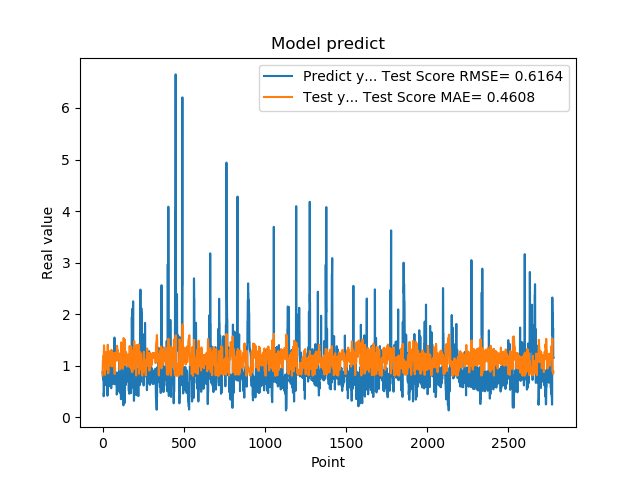

Data behind this chart, as committed beside it:
8.723750114440917969e-01, 8.116101161002662323e-01
8.723750114440917969e-01, 9.781235528475210605e-01
8.355640172958374023e-01, 1.092466895897864498e+00
7.321749925613403320e-01, 1.104052980621115010e+00
7.321749925613403320e-01, 1.151730863322522502e+00
7.640249729156494141e-01, 1.189838765044483493e+00
7.640249729156494141e-01, 1.180219943756724010e+00
4.072830080986022949e-01, 1.167735140811866801e+00
4.752210080623625599e-01, 1.298380431165752302e+00
4.752210080623625599e-01, 1.394790623537932372e+00
8.781340122222900391e-01, 1.367800098326985125e+00
8.781340122222900391e-01, 1.270701040884321120e+00
7.414129972457885742e-01, 1.088463042318799312e+00
1.258002042770385520e+00, 1.133871466501195524e+00
1.258002042770385520e+00, 1.080619198635125011e+00
1.069700956344604492e+00, 8.236506171134253540e-01
1.069700956344604492e+00, 8.969431996774196447e-01
7.274609804153442383e-01, 9.550945643703302457e-01
7.892770171165466309e-01, 1.082927527596438066e+00
7.892770171165466309e-01, 1.174760483651982046e+00
6.237750053405761719e-01, 1.150203385375220710e+00
6.237750053405761719e-01, 1.205688590351007283e+00
6.914690136909484863e-01, 1.264993181963979474e+00
8.557710051536558948e-01, 1.244969503103156905e+00
8.557710051536558948e-01, 1.172229740166949252e+00
7.093830108642578125e-01, 1.104008753172084800e+00
7.093830108642578125e-01, 1.152788313192852021e+00
1.014547944068908691e+00, 1.205650128079093664e+00
1.115731000900268555e+00, 1.128879550644395158e+00
1.115731000900268555e+00, 9.652453032290201351e-01
4.182830154895783026e-01, 9.229951491148312703e-01
4.182830154895783026e-01, 1.215958994566180396e+00
1.002280950546264648e+00, 1.407146895795341912e+00
1.218860983848571777e+00, 1.282709168937748556e+00
1.218860983848571777e+00, 9.504610218790103815e-01
1.143296003341674805e+00, 8.510015641731291103e-01
1.143296003341674805e+00, 8.773658155325942953e-01
6.528189778327941895e-01, 9.037625740562651444e-01
6.746559739112854004e-01, 1.099443778675668559e+00
6.746559739112854004e-01, 1.238240231913744660e+00
6.009536385536193848e-01, 1.229731375376189373e+00
6.009536385536193848e-01, 1.253276507627957947e+00
6.694570183753967285e-01, 1.280800750907151286e+00
6.538079977035522461e-01, 1.260552527336763706e+00
6.538079977035522461e-01, 1.238183707687881441e+00
7.814120054244995117e-01, 1.244182613206394450e+00
7.814120054244995117e-01, 1.207720628272791474e+00
1.206303954124450906e+00, 1.155664500935610128e+00
8.469259738922119141e-01, 1.063764585524772155e+00
8.469259738922119141e-01, 1.001235811838274703e+00
8.286409974098205566e-01, 1.110156054637696066e+00
8.286409974098205566e-01, 1.115845729158921662e+00
6.482390165328979492e-01, 1.122861699920671530e+00
5.623700022697448730e-01, 1.183874372413483478e+00
5.623700022697448730e-01, 1.275643890614287734e+00
7.183309793472290039e-01, 1.307514718748062466e+00
7.183309793472290039e-01, 1.263690275161615251e+00
1.099647998809814453e+00, 1.199443305637932111e+00
9.541710019111632191e-01, 1.109955830465276350e+00
9.541710019111632191e-01, 9.844469122853520826e-01
7.290139794349670410e-01, 1.035569159079421819e+00
... 2,719 more rows
